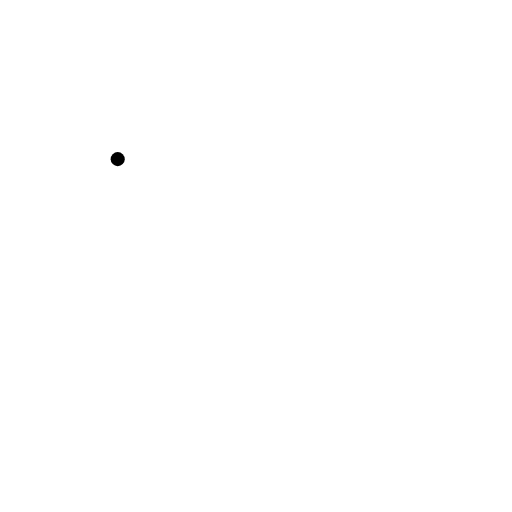
t = 0.00 s
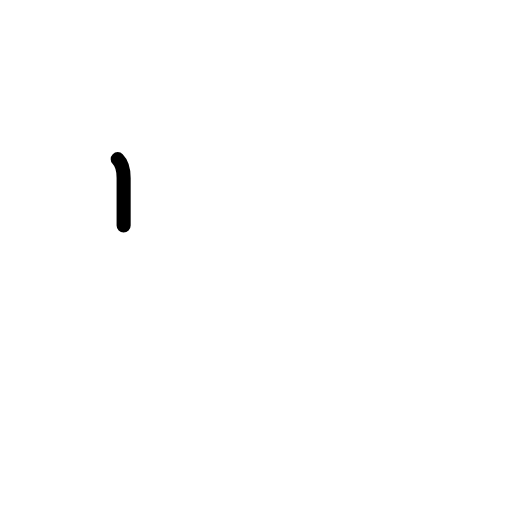
t = 0.63 s
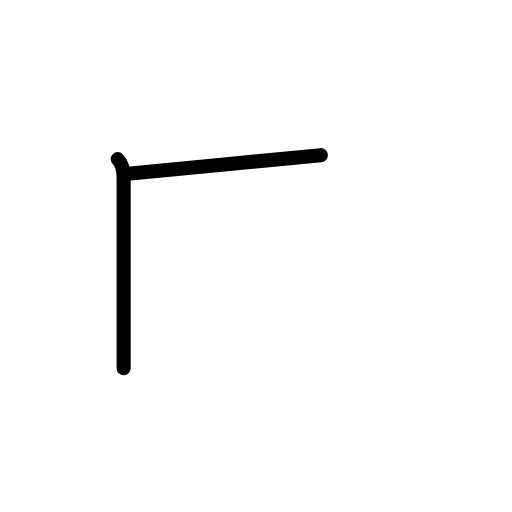
t = 1.19 s
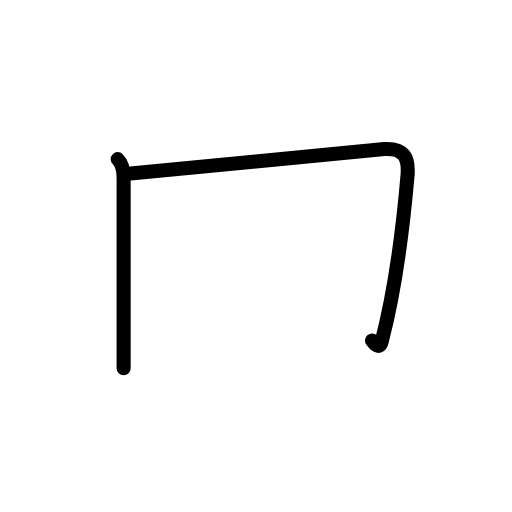
t = 1.81 s
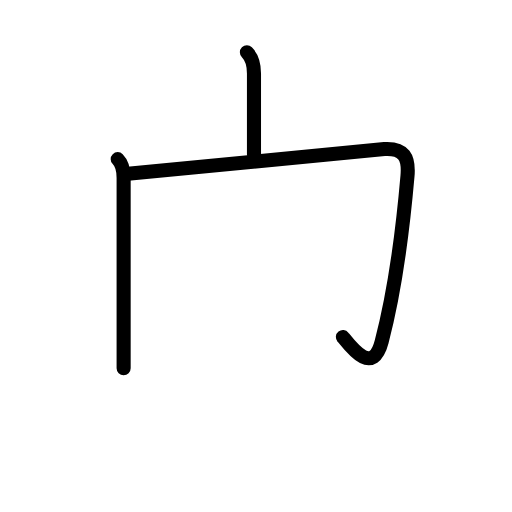
t = 2.42 s
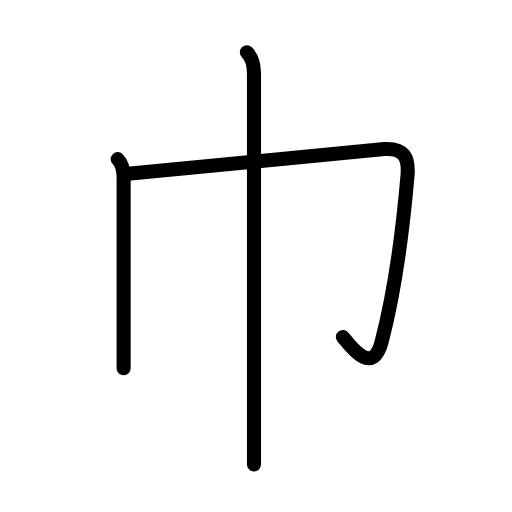
t = 3.00 s

The animated SVG that drew these frames (rendered in a browser with its animation timeline set to each time). Animation: 11 SMIL elements (animate=11); one cycle of 3.00 s.

<?xml version="1.0" encoding="UTF-8"?>
<!--
AniKanjiVG is licensed by CC-BY-SA Paul C. Sommerhoff (https://bitbucket.org/sommerhoff/anikanjivg).
AniKanjiVG uses KanjiVG which is licensed by CC-BY-SA Ulrich Apel (http://kanjivg.tagaini.net).
See also http://creativecommons.org/licenses/by-sa/3.0/
-->
<svg xmlns:kvg='http://kanjivg.tagaini.net' xmlns='http://www.w3.org/2000/svg' width='109' height='109' viewBox='0 0 109 109' style='fill:none;stroke:#000000;stroke-width:3;stroke-linecap:round;stroke-linejoin:round;' id="kvg:kanji_05dfe"><g id="kvg:05dfe" kvg:element="巾" kvg:radical="general"><path id="kvg:05dfe-s1" kvg:type="㇑" d="M25.06,33.88c0.9,0.9,1.26,2.74,1.26,4c0,0.91,0,33.24,0,40.5"><animate attributeName="d" begin="0.0s" dur="0.5s" from="M25.06,33.88C25.06,33.88,25.06,33.88,25.06,33.88" to="M25.06,33.88c0.9,0.9,1.26,2.74,1.26,4" />
<animate attributeName="d" begin="0.5s" dur="0.5s" from="M25.06,33.88c0.9,0.9,1.26,2.74,1.26,4c0,0,0,0,0,0,0" to="M25.06,33.88c0.9,0.9,1.26,2.74,1.26,4c0,0.91,0,33.24,0,40.5" />
</path>
<path id="kvg:05dfe-s2" kvg:type="㇆a" d="M27.25,36.97c4.75-0.31,51.04-5.04,54.59-5.24c4.16-0.23,5.26,1.76,4.91,5.74c-1,11.53-2.75,24.78-5.5,35.28c-1.89,7.21-6.25,1.5-8.25-1"><animate attributeName="d" begin="1.0s" dur="0.25s" from="M27.25,36.97C27.25,36.97,27.25,36.97,27.25,36.97" to="M27.25,36.97c4.75-0.31,51.04-5.04,54.59-5.24" />
<animate attributeName="d" begin="1.25s" dur="0.25s" from="M27.25,36.97c4.75-0.31,51.04-5.04,54.59-5.24c0,0,0,0,0,0,0" to="M27.25,36.97c4.75-0.31,51.04-5.04,54.59-5.24c4.16-0.23,5.26,1.76,4.91,5.74" />
<animate attributeName="d" begin="1.5s" dur="0.25s" from="M27.25,36.97c4.75-0.31,51.04-5.04,54.59-5.24c4.16-0.23,5.26,1.76,4.91,5.74c0,0,0,0,0,0,0" to="M27.25,36.97c4.75-0.31,51.04-5.04,54.59-5.24c4.16-0.23,5.26,1.76,4.91,5.74c-1,11.53-2.75,24.78-5.5,35.28" />
<animate attributeName="d" begin="1.75s" dur="0.25s" from="M27.25,36.97c4.75-0.31,51.04-5.04,54.59-5.24c4.16-0.23,5.26,1.76,4.91,5.74c-1,11.53-2.75,24.78-5.5,35.28c0,0,0,0,0,0,0" to="M27.25,36.97c4.75-0.31,51.04-5.04,54.59-5.24c4.16-0.23,5.26,1.76,4.91,5.74c-1,11.53-2.75,24.78-5.5,35.28c-1.89,7.21-6.25,1.5-8.25-1" />
<animate attributeName="d" begin="0s" dur="1.0s" from="M-100,-100" to="M-100,-100" />
</path>
<path id="kvg:05dfe-s3" kvg:type="㇑" d="M52.56,11.13c1.22,1.22,1.51,2.99,1.51,4.5c0,0.69,0,45.03,0,68.87c0,7.45,0,12.89,0,14.38"><animate attributeName="d" begin="2.0s" dur="0.3333333333333333s" from="M52.56,11.13C52.56,11.13,52.56,11.13,52.56,11.13" to="M52.56,11.13c1.22,1.22,1.51,2.99,1.51,4.5" />
<animate attributeName="d" begin="2.3333333333333335s" dur="0.3333333333333333s" from="M52.56,11.13c1.22,1.22,1.51,2.99,1.51,4.5c0,0,0,0,0,0,0" to="M52.56,11.13c1.22,1.22,1.51,2.99,1.51,4.5c0,0.69,0,45.03,0,68.87" />
<animate attributeName="d" begin="2.6666666666666665s" dur="0.3333333333333333s" from="M52.56,11.13c1.22,1.22,1.51,2.99,1.51,4.5c0,0.69,0,45.03,0,68.87c0,0,0,0,0,0,0" to="M52.56,11.13c1.22,1.22,1.51,2.99,1.51,4.5c0,0.69,0,45.03,0,68.87c0,7.45,0,12.89,0,14.38" />
<animate attributeName="d" begin="0s" dur="2.0s" from="M-100,-100" to="M-100,-100" />
</path>
</g>
</svg>
